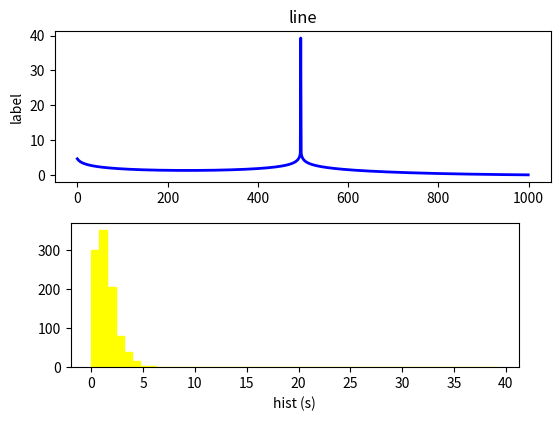

Here is the Python script that generated this plot:
LGAMMA_LANCOZ = [ 76.18009172947146,
    -86.50532032941677, 24.01409824083091,
    -1.231739572450155, 0.1208650973866179E-2,
    -0.5395239384953E-5 
]

M_LN_SQR_2PI_F = 0.91893853320467274178
# [redacted]
import numpy as np
import math

def lgamma(x):
  #// Log of Gamma from Lanczos with g=5, n=6/7
  #// not in A & S 
  denom  = x + 1
  y      = x + 5.5
  series = 1.000000000190015
  for  i in range(6):
    series += LGAMMA_LANCOZ[i] / denom
    denom  += 1.0
  print(f" x {x} series {series} denom {denom}")
  return (M_LN_SQR_2PI_F + (x + 0.5) * np.log(y) - y + np.log(series / x))


#define LG_g 5.0      // Lanczos parameter "g"
  #define LG_N 6        // Range of coefficients i=[0..N]
LG_N = 6
lct = [
     1.000000000190015,
    76.18009172947146,
   -86.50532032941677,
    24.01409824083091,
    -1.231739572450155,
     0.1208650973866179e-2,
    -0.5395239384953e-5
]
ln_sqrt_2_pi = 0.91893853320467274178
g_pi = 3.14159265358979323846
# Compute the logarithm of the Gamma function using the Lanczos method.
def ln_gamma(z):
    base = 0.
    rv = 0.
    i = 0
    if  z < 0.5 :
      #Use Euler's reflection formula:
      #Gamma(z) = Pi / [Sin[Pi*z] * Gamma[1-z]];
      return math.log(g_pi / math.sin(g_pi * z)) - ln_gamma(1.0 - z)
    z = z - 1.0;
    base = z + LG_g + 0.5;  # Base of the Lanczos exponential
    sum = 0;
    #We start with the terms that have the smallest coefficients and largest
    #denominator.
    for i in range(LG_N,0):
        sum += lct[i] / (z + (float(i)))
    sum += lct[0]
    # This printf is just for debugging
    #printf("ls2p %7g  l(b^e) %7g   -b %7g  l(s) %7g\n", ln_sqrt_2_pi,
    #          log(base)*(z+0.5), -base, log(sum));
    #// Gamma[z] = Sqrt(2*Pi) * sum * base^[z + 0.5] / E^base
    return ((ln_sqrt_2_pi + math.log(sum)) - base) + math.log(base)*(z+0.5)
import matplotlib.pyplot as plt
def plothist(d):
    fig = plt.figure()
    fig.subplots_adjust(top=0.8)
    ax1 = fig.add_subplot(211)
    ax1.set_ylabel('label')
    ax1.set_title('line')

    t = range(len(d))
    s = d
    line, = ax1.plot(t, s, color='blue', lw=2)

    ax2 = fig.add_axes([0.15, 0.1, 0.7, 0.3])
    n, bins, patches = ax2.hist(s, 50,
                                facecolor='yellow', edgecolor='yellow')
    ax2.set_xlabel('hist (s)')

a = [math.lgamma( -1 + i/500 + 0.01 ) for i in range(1000)]
plothist(a)
plt.show()
for i in range(1,100):
    x = -float(i)/100 
    print(f" sin    {math.sin(g_pi * x)}")

    #print(f" x {x}  {ln_gamma(x)}  {math.lgamma(x)} ")




